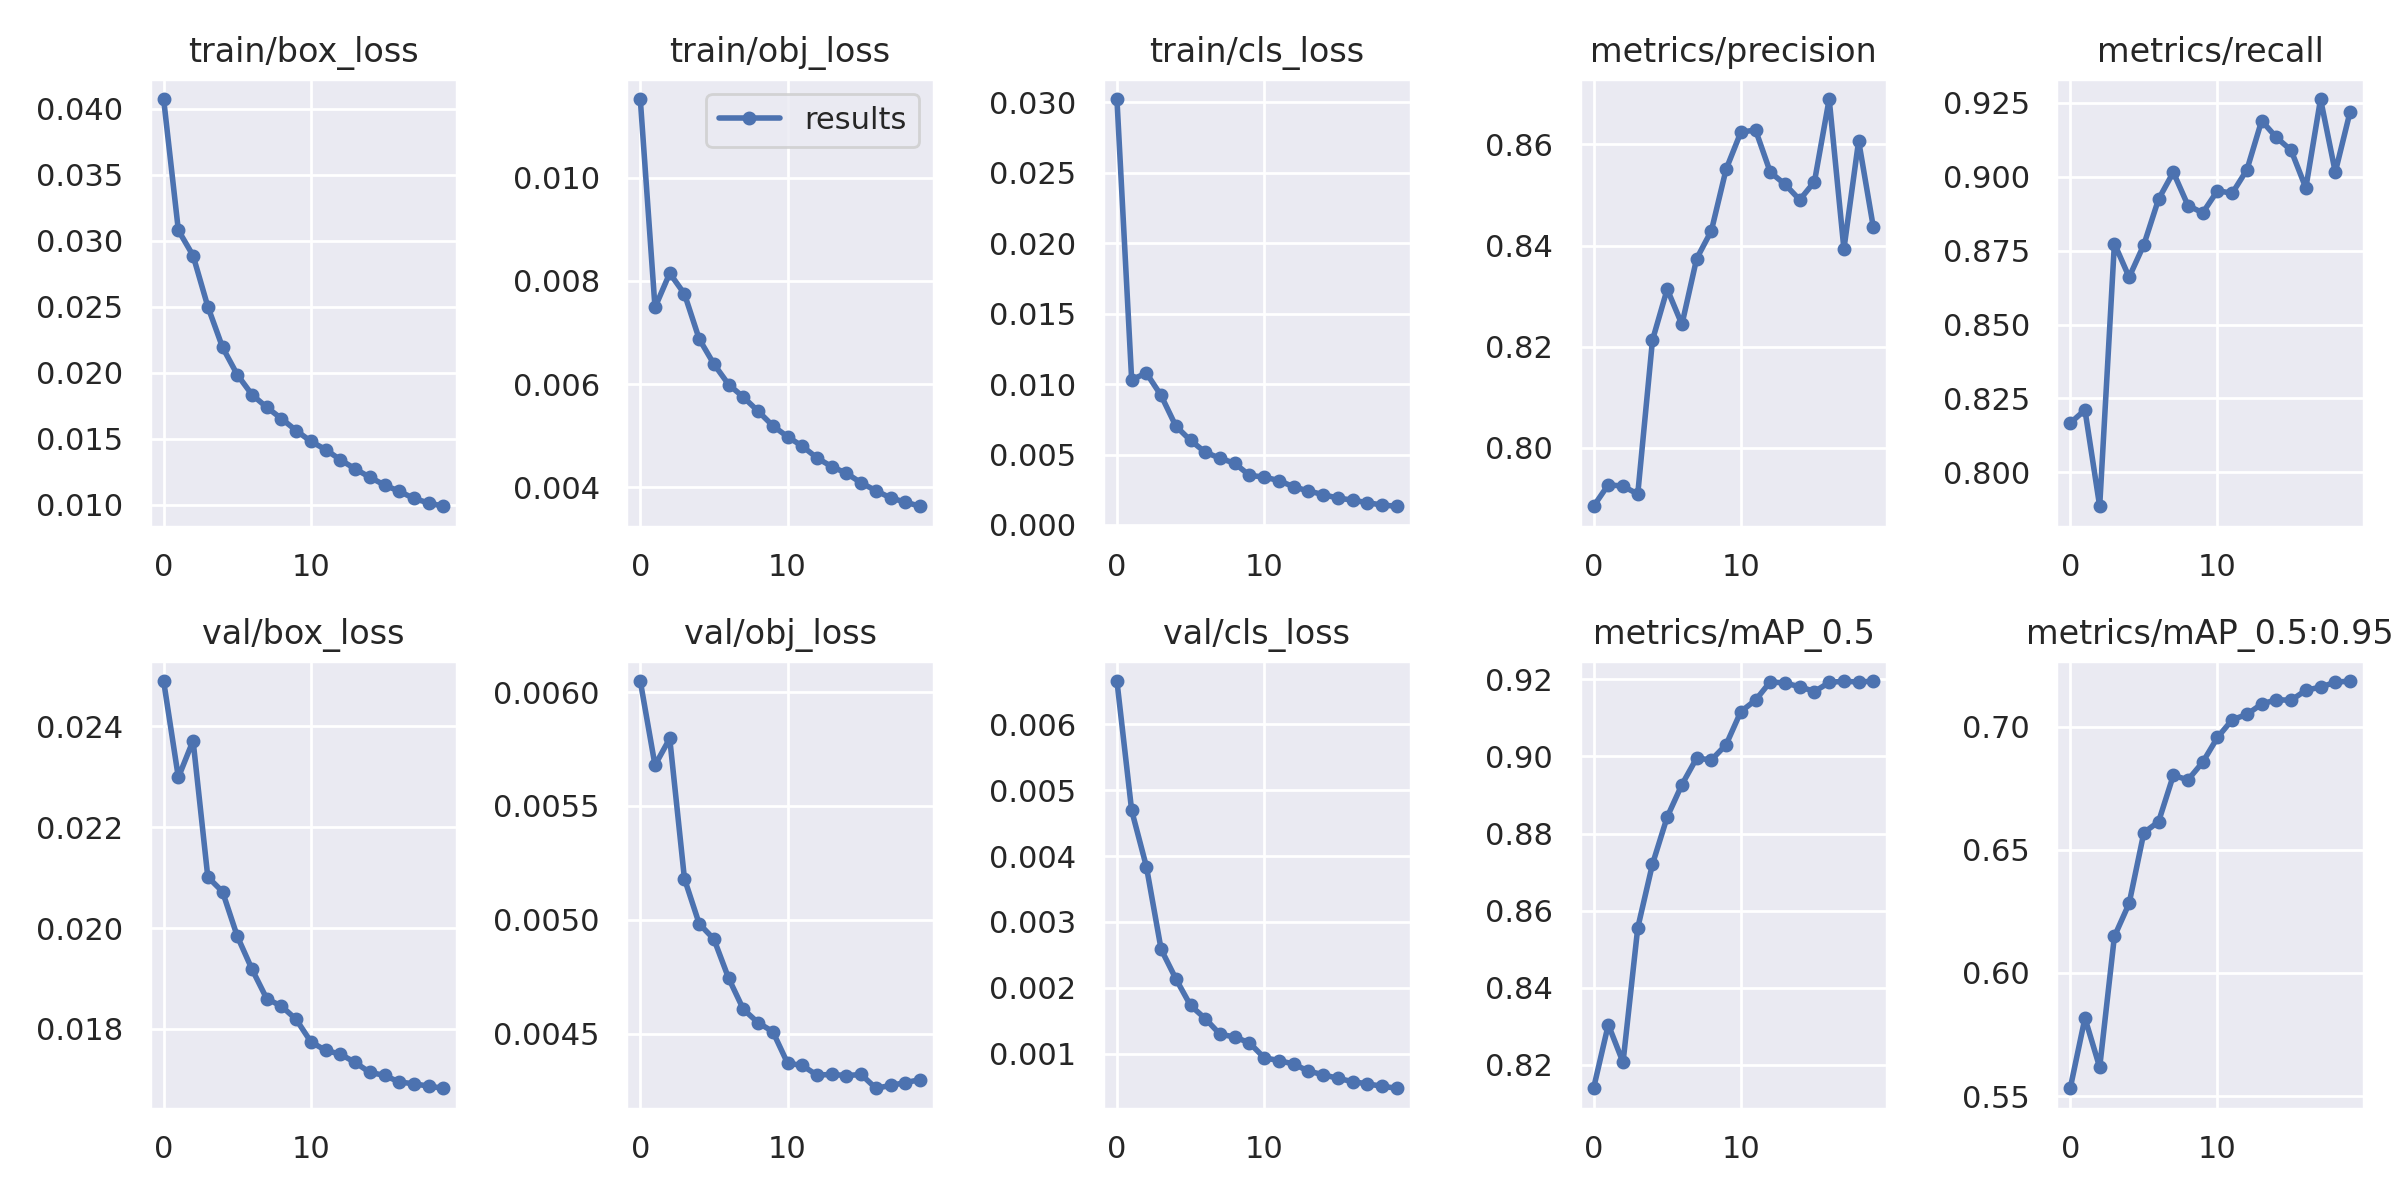

Values plotted in this chart, from the file beside it:
epoch, train/box_loss, train/obj_loss, train/cls_loss, metrics/precision, metrics/recall, metrics/mAP_0.5, metrics/mAP_0.5:0.95, val/box_loss, val/obj_loss, val/cls_loss, x/lr0, x/lr1, x/lr2
0, 0.04075, 0.01152, 0.03024, 0.7884, 0.8166, 0.8139, 0.5532, 0.0249, 0.006049, 0.006655, 0.003333, 0.003333, 0.07
1, 0.0308, 0.007484, 0.01031, 0.7927, 0.8211, 0.8304, 0.5817, 0.02298, 0.005679, 0.004692, 0.006629, 0.006629, 0.03997
2, 0.02888, 0.008148, 0.01078, 0.7924, 0.7885, 0.8206, 0.5616, 0.02371, 0.005796, 0.003841, 0.009779, 0.009779, 0.009783
3, 0.02502, 0.007747, 0.009192, 0.7909, 0.8774, 0.8555, 0.6148, 0.02101, 0.00518, 0.002586, 0.00951, 0.00951, 0.00951
4, 0.02193, 0.006875, 0.007018, 0.8213, 0.866, 0.8721, 0.6282, 0.02072, 0.004983, 0.002138, 0.00951, 0.00951, 0.00951
5, 0.01985, 0.006388, 0.006, 0.8314, 0.877, 0.8843, 0.657, 0.01984, 0.004915, 0.001733, 0.009141, 0.009141, 0.009141
6, 0.01834, 0.005992, 0.005163, 0.8244, 0.8924, 0.8927, 0.6615, 0.01919, 0.004743, 0.001533, 0.008682, 0.008682, 0.008682
7, 0.01738, 0.005748, 0.004735, 0.8374, 0.9015, 0.8996, 0.6802, 0.0186, 0.004607, 0.001296, 0.008145, 0.008145, 0.008145
8, 0.01652, 0.005476, 0.004375, 0.8429, 0.8902, 0.8991, 0.6785, 0.01845, 0.004548, 0.001255, 0.007543, 0.007543, 0.007543
9, 0.01561, 0.005194, 0.003522, 0.8551, 0.8878, 0.9031, 0.6856, 0.01819, 0.004509, 0.001165, 0.006891, 0.006891, 0.006891
10, 0.01479, 0.00498, 0.003395, 0.8624, 0.8953, 0.9116, 0.6957, 0.01775, 0.00437, 0.0009396, 0.006204, 0.006204, 0.006204
11, 0.01417, 0.004799, 0.003151, 0.8629, 0.8944, 0.9146, 0.7029, 0.01758, 0.00436, 0.0008958, 0.0055, 0.0055, 0.0055
12, 0.0134, 0.004571, 0.002704, 0.8545, 0.9023, 0.9194, 0.705, 0.0175, 0.004318, 0.0008447, 0.004796, 0.004796, 0.004796
13, 0.01271, 0.004402, 0.002412, 0.8521, 0.9189, 0.919, 0.7093, 0.01734, 0.004321, 0.0007366, 0.004109, 0.004109, 0.004109
14, 0.01208, 0.004274, 0.002153, 0.849, 0.9133, 0.9181, 0.711, 0.01714, 0.004316, 0.0006826, 0.003457, 0.003457, 0.003457
15, 0.01148, 0.004087, 0.001907, 0.8526, 0.9089, 0.9168, 0.7108, 0.01708, 0.00432, 0.0006275, 0.002855, 0.002855, 0.002855
16, 0.01101, 0.003936, 0.001763, 0.869, 0.8962, 0.9192, 0.7148, 0.01695, 0.00426, 0.0005772, 0.002318, 0.002318, 0.002318
17, 0.01046, 0.003796, 0.001578, 0.8393, 0.9263, 0.9195, 0.7161, 0.01691, 0.004272, 0.0005429, 0.001859, 0.001859, 0.001859
18, 0.01012, 0.003714, 0.001414, 0.8607, 0.9015, 0.9193, 0.7181, 0.01687, 0.004285, 0.0005071, 0.001491, 0.001491, 0.001491
19, 0.009873, 0.003634, 0.001325, 0.8436, 0.9218, 0.9196, 0.7186, 0.01682, 0.004298, 0.0004767, 0.00122, 0.00122, 0.00122
